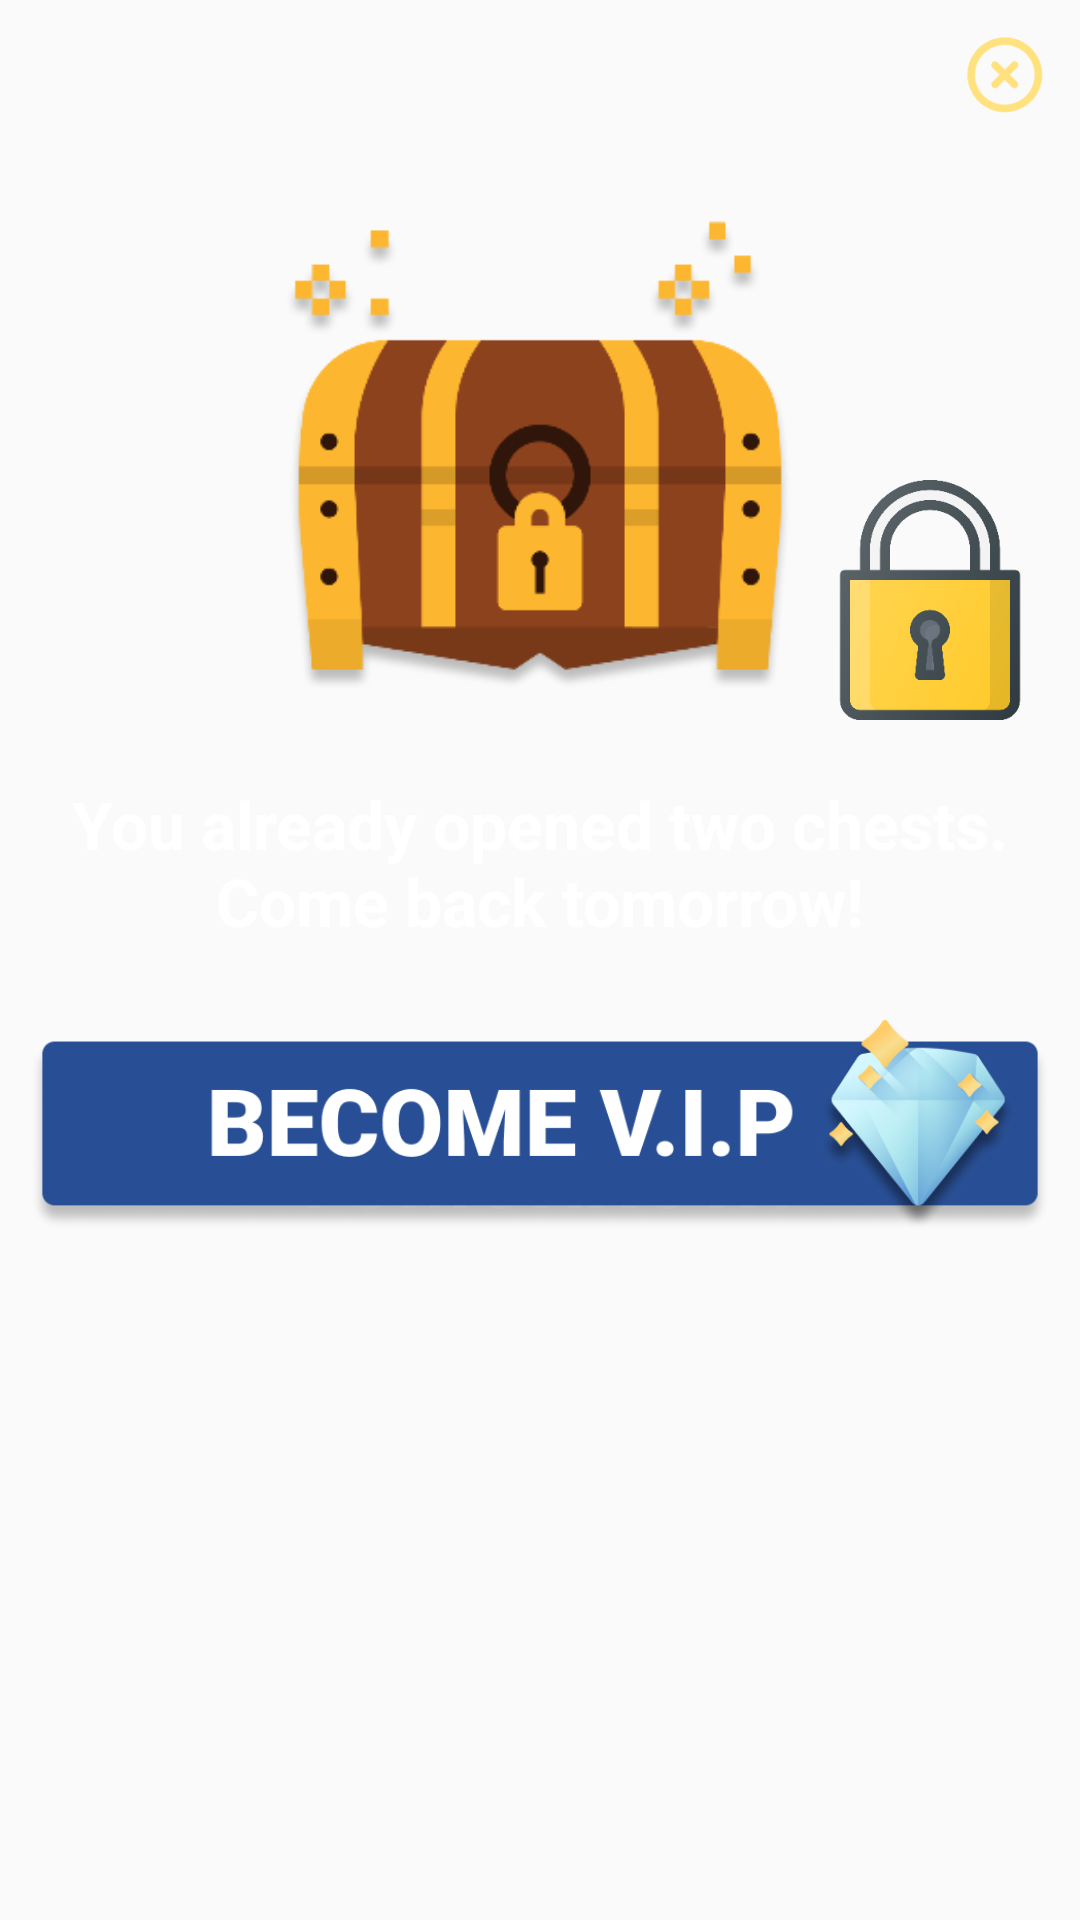

Here is an Android app screen rendered from its layout file. Give the layout XML and the strings, colors and styles it references.
<!-- AndroidManifest.xml: application theme AppTheme -->
<!-- res/layout/custom_dialog_locked_chest.xml -->
<?xml version="1.0" encoding="utf-8"?>
<RelativeLayout
    xmlns:android="http://schemas.android.com/apk/res/android"
    xmlns:tools="http://schemas.android.com/tools"
    android:layout_width="match_parent"
    android:layout_height="match_parent">

    <ImageView
        android:id="@+id/locked_chest_dialog_exit"
        android:layout_alignParentEnd="true"
        android:layout_marginTop="10dp"
        android:layout_marginEnd="10dp"
        android:foreground="?android:attr/selectableItemBackgroundBorderless"
        android:layout_width="30dp"
        android:layout_height="30dp"
        android:src="@drawable/yellowexit"
        tools:targetApi="m"
        android:contentDescription="@string/exit" />

    <ImageView
        android:id="@+id/locked_chest_dialog_chest"
        android:layout_width="180dp"
        android:layout_height="180dp"
        android:layout_centerHorizontal="true"
        android:layout_below="@+id/locked_chest_dialog_exit"
        android:layout_marginTop="20dp"
        android:src="@drawable/tutemojithree"
        android:contentDescription="@string/locked_chest" />

    <ImageView
        android:id="@+id/locked_chest_dialog_lock"
        android:layout_width="80dp"
        android:layout_height="80dp"
        android:layout_alignBottom="@+id/locked_chest_dialog_chest"
        android:layout_toEndOf="@+id/locked_chest_dialog_chest"
        android:src="@drawable/lock"
        android:contentDescription="@string/lock" />

    <TextView
        android:id="@+id/locked_chest_dialog_text_one"
        android:layout_width="wrap_content"
        android:layout_height="wrap_content"
        android:text="@string/you_have_already_opened"
        android:layout_centerHorizontal="true"
        android:textStyle="bold"
        android:textColor="@color/pureWhite"
        android:layout_below="@+id/locked_chest_dialog_chest"
        android:layout_marginTop="20dp"
        android:textSize="22sp"
        android:textAlignment="center"
        android:layout_marginStart="10dp"
        android:layout_marginEnd="10dp"/>

    <TextView
        android:id="@+id/locked_chest_dialog_text_premium_msg"
        android:layout_width="wrap_content"
        android:layout_height="wrap_content"
        android:text="@string/come_back_tomorrow"
        android:layout_centerHorizontal="true"
        android:textStyle="bold"
        android:textAllCaps="true"
        android:textColor="@color/pureWhite"
        android:layout_below="@+id/locked_chest_dialog_text_one"
        android:layout_marginTop="25dp"
        android:textSize="28sp"
        android:textAlignment="center"
        android:layout_marginStart="10dp"
        android:layout_marginEnd="20dp"/>

    <ImageView
        android:id="@+id/locked_chest_dialog_become_vip_btn"
        android:layout_width="match_parent"
        android:layout_height="80dp"
        android:layout_marginTop="20dp"
        android:layout_marginStart="10dp"
        android:layout_marginEnd="10dp"
        android:layout_below="@id/locked_chest_dialog_text_one"
        android:foreground="?android:attr/selectableItemBackground"
        android:layout_centerHorizontal="true"
        android:src="@drawable/becomevipbtn"
        android:contentDescription="@string/become_vip_text" />

</RelativeLayout>
<!-- resources referenced by this layout -->
<resources>
  <color name="pureWhite">#ffffff</color>
  <!-- drawable becomevipbtn: png bitmap (drawable, 52416 bytes) -->
  <!-- drawable lock: png bitmap (drawable, 33328 bytes) -->
  <!-- drawable tutemojithree: png bitmap (drawable, 23466 bytes) -->
  <!-- drawable yellowexit: png bitmap (drawable, 2462 bytes) -->
  <string name="become_vip_text">become vip text</string>
  <string name="come_back_tomorrow">Come back tomorrow!</string>
  <string name="exit">exit</string>
  <string name="lock">lock</string>
  <string name="locked_chest">locked chest</string>
  <string name="you_have_already_opened">You already opened two chests. Come back tomorrow!</string>
  <style name="AppTheme" parent="Base.Theme.AppCompat.Light.DarkActionBar">
          
          <item name="colorPrimary">@color/colorPrimary</item>
          <item name="colorPrimaryDark">@color/colorPrimaryDark</item>
          <item name="colorAccent">@color/colorAccent</item>
      </style>
  <color name="colorPrimary">#424242</color>
  <color name="colorPrimaryDark">#000000</color>
  <color name="colorAccent">#FFE17D</color>
</resources>
